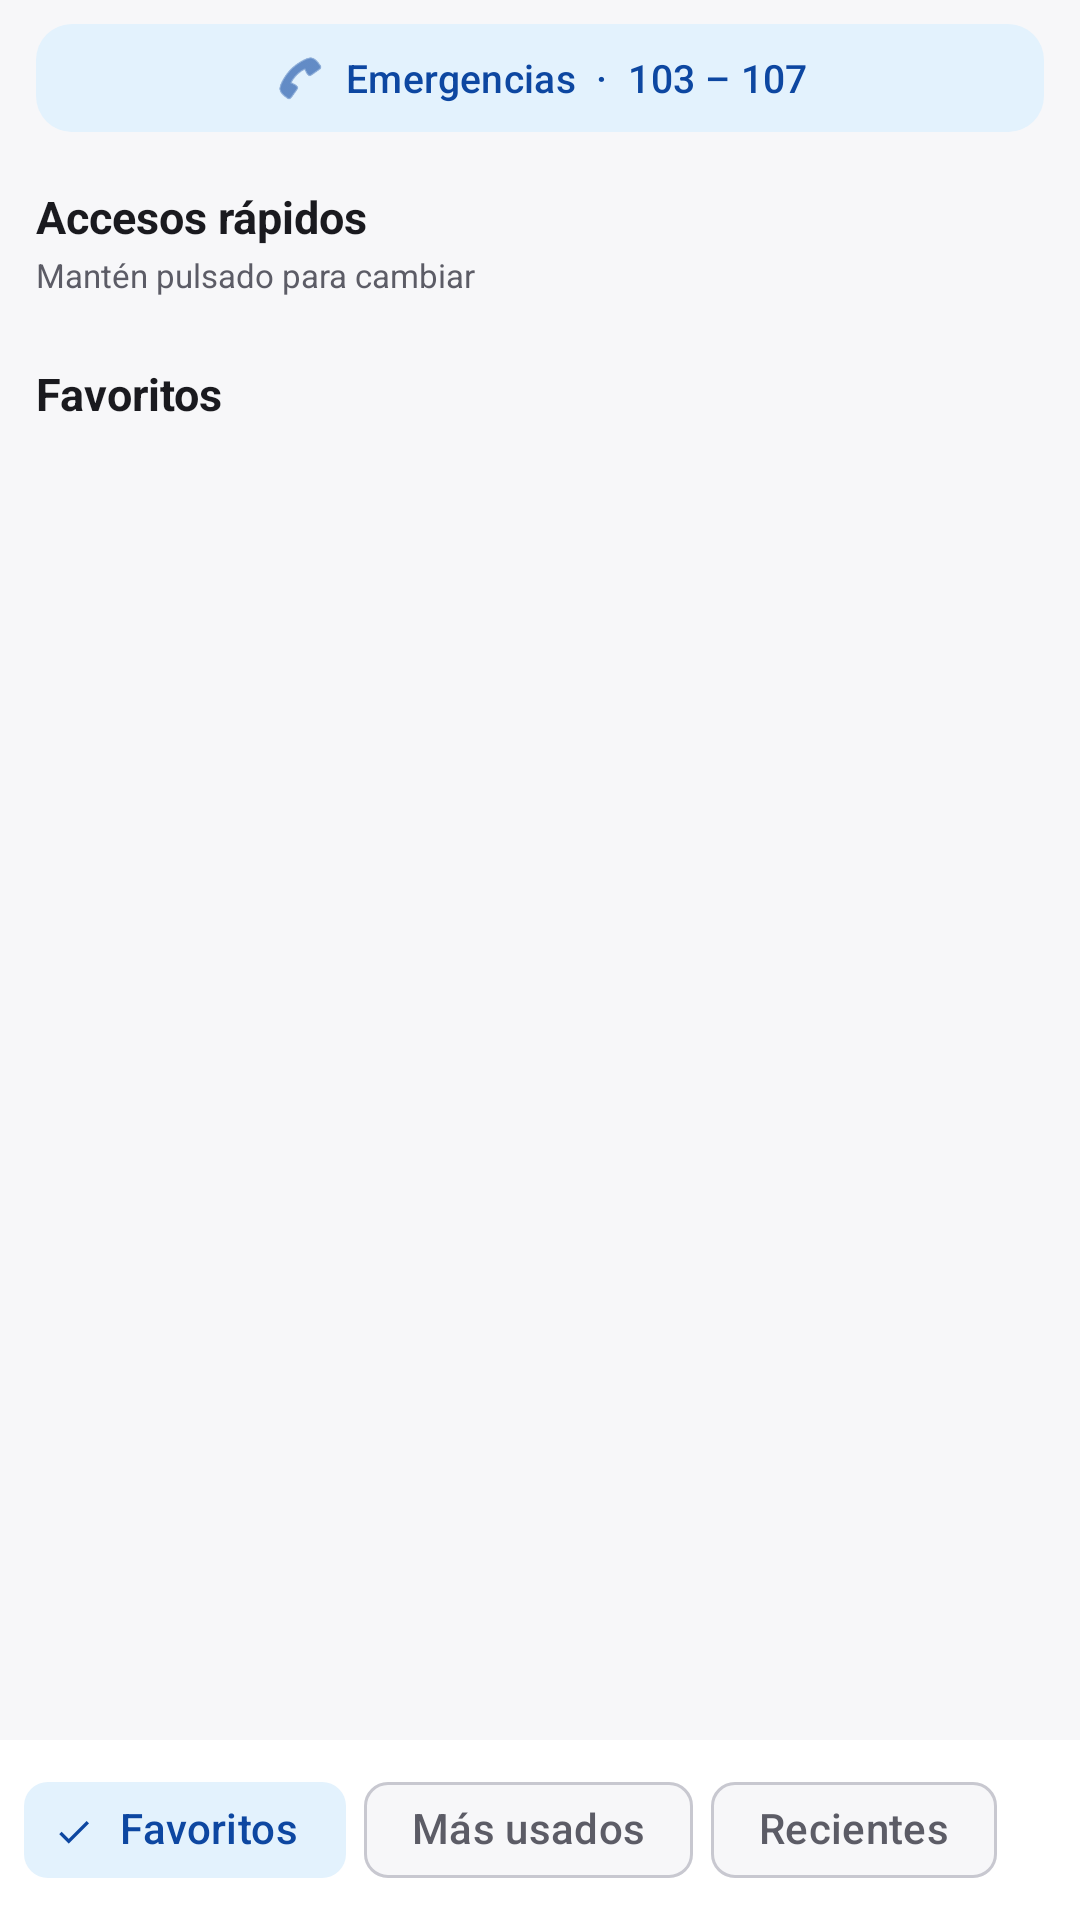

Here is an Android app screen rendered from its layout file. Give the layout XML and the strings, colors and styles it references.
<!-- AndroidManifest.xml: application theme Theme.UssdCuba -->
<!-- res/layout/fragment_home.xml -->
<?xml version="1.0" encoding="utf-8"?>
<LinearLayout
    xmlns:android="http://schemas.android.com/apk/res/android"
    xmlns:app="http://schemas.android.com/apk/res-auto"
    android:layout_width="match_parent"
    android:layout_height="match_parent"
    android:orientation="vertical"
    android:background="?attr/colorSurface">

    <androidx.core.widget.NestedScrollView
        android:layout_width="match_parent"
        android:layout_height="0dp"
        android:layout_weight="1"
        android:fillViewport="true"
        android:clipToPadding="false">

        <LinearLayout
            android:layout_width="match_parent"
            android:layout_height="wrap_content"
            android:orientation="vertical"
            android:paddingHorizontal="12dp"
            android:paddingBottom="8dp">

            <com.google.android.material.button.MaterialButton
                android:id="@+id/btnEmergency"
                style="@style/Widget.Material3.Button.TonalButton"
                android:layout_width="match_parent"
                android:layout_height="44dp"
                android:layout_marginTop="4dp"
                android:text="Emergencias  ·  103 – 107"
                android:textSize="13sp"
                app:cornerRadius="12dp"
                app:icon="@android:drawable/ic_menu_call"
                app:iconGravity="textStart"
                app:iconPadding="6dp" />

            <TextView
                android:layout_width="match_parent"
                android:layout_height="wrap_content"
                android:layout_marginTop="14dp"
                android:layout_marginBottom="2dp"
                android:text="Accesos rápidos"
                android:textSize="15sp"
                android:textStyle="bold"
                android:textColor="?attr/colorOnSurface" />

            <TextView
                android:layout_width="match_parent"
                android:layout_height="wrap_content"
                android:layout_marginBottom="6dp"
                android:text="Mantén pulsado para cambiar"
                android:textSize="11sp"
                android:textColor="?attr/colorOnSurfaceVariant" />

            <GridLayout
                android:id="@+id/gridShortcuts"
                android:layout_width="match_parent"
                android:layout_height="wrap_content"
                android:columnCount="2"
                android:alignmentMode="alignBounds" />

            <LinearLayout
                android:layout_width="match_parent"
                android:layout_height="wrap_content"
                android:orientation="horizontal"
                android:layout_marginTop="16dp"
                android:gravity="center_vertical">

                <TextView
                    android:id="@+id/tvSectionTitle"
                    android:layout_width="0dp"
                    android:layout_height="wrap_content"
                    android:layout_weight="1"
                    android:text="Favoritos"
                    android:textSize="15sp"
                    android:textStyle="bold"
                    android:textColor="?attr/colorOnSurface" />

                <TextView
                    android:id="@+id/tvSeeAllFav"
                    android:layout_width="wrap_content"
                    android:layout_height="wrap_content"
                    android:text="Ver todos"
                    android:textSize="12sp"
                    android:textColor="?attr/colorPrimary"
                    android:paddingHorizontal="6dp"
                    android:paddingVertical="4dp"
                    android:visibility="gone" />
            </LinearLayout>

            <TextView
                android:id="@+id/tvListEmpty"
                android:layout_width="match_parent"
                android:layout_height="wrap_content"
                android:text="Marca con ★ cualquier código"
                android:textSize="13sp"
                android:textColor="?attr/colorOnSurfaceVariant"
                android:paddingVertical="12dp"
                android:visibility="gone" />

            <androidx.recyclerview.widget.RecyclerView
                android:id="@+id/rvHomeList"
                android:layout_width="match_parent"
                android:layout_height="wrap_content"
                android:nestedScrollingEnabled="false"
                android:overScrollMode="never" />

        </LinearLayout>
    </androidx.core.widget.NestedScrollView>

    
    <HorizontalScrollView
        android:layout_width="match_parent"
        android:layout_height="wrap_content"
        android:scrollbars="none"
        android:background="?attr/colorSurfaceContainer"
        android:paddingVertical="6dp"
        android:paddingHorizontal="8dp">

        <com.google.android.material.chip.ChipGroup
            android:id="@+id/chipGroupHome"
            android:layout_width="wrap_content"
            android:layout_height="wrap_content"
            app:singleSelection="true"
            app:selectionRequired="true"
            app:chipSpacingHorizontal="6dp">

            <com.google.android.material.chip.Chip
                android:id="@+id/chipFav"
                android:layout_width="wrap_content"
                android:layout_height="wrap_content"
                android:text="Favoritos"
                android:checkable="true"
                android:checked="true"
                style="@style/Widget.Material3.Chip.Filter" />

            <com.google.android.material.chip.Chip
                android:id="@+id/chipUsed"
                android:layout_width="wrap_content"
                android:layout_height="wrap_content"
                android:text="Más usados"
                android:checkable="true"
                style="@style/Widget.Material3.Chip.Filter" />

            <com.google.android.material.chip.Chip
                android:id="@+id/chipRecent"
                android:layout_width="wrap_content"
                android:layout_height="wrap_content"
                android:text="Recientes"
                android:checkable="true"
                style="@style/Widget.Material3.Chip.Filter" />
        </com.google.android.material.chip.ChipGroup>
    </HorizontalScrollView>

</LinearLayout>
<!-- resources referenced by this layout -->
<resources>
  <style name="Theme.UssdCuba" parent="Theme.UssdCuba.Cuba.Dark" />
  <style name="Theme.UssdCuba.Cuba.Dark" parent="Theme.UssdCuba.BaseDark">
          <item name="colorPrimary">#EF5350</item>
          <item name="colorPrimaryContainer">#4A1515</item>
          <item name="colorOnPrimary">#FFFFFF</item>
          <item name="colorOnPrimaryContainer">#FFCDD2</item>
      </style>
  <style name="Theme.UssdCuba.BaseDark" parent="Theme.Material3.Dark.NoActionBar">
          <item name="colorSecondary">#64B5F6</item>
          <item name="colorOnSecondary">#0A1628</item>
          <item name="colorSecondaryContainer">#1A2A40</item>
          <item name="colorOnSecondaryContainer">#BBDEFB</item>
          <item name="colorSurface">#0F0F12</item>
          <item name="colorSurfaceContainerLowest">#0A0A0C</item>
          <item name="colorSurfaceContainerLow">#16161A</item>
          <item name="colorSurfaceContainer">#1C1C22</item>
          <item name="colorSurfaceContainerHigh">#24242B</item>
          <item name="colorSurfaceContainerHighest">#2C2C34</item>
          <item name="colorSurfaceVariant">#2A2A32</item>
          <item name="colorOnSurface">#F0F0F2</item>
          <item name="colorOnSurfaceVariant">#A8A8B0</item>
          <item name="colorOutline">#3A3A44</item>
          <item name="colorOutlineVariant">#2A2A32</item>
          <item name="android:colorBackground">#0F0F12</item>
          <item name="android:statusBarColor">#0F0F12</item>
          <item name="android:navigationBarColor">#0F0F12</item>
          <item name="android:windowBackground">#0F0F12</item>
          <item name="android:windowLightStatusBar">false</item>
      </style>
</resources>
